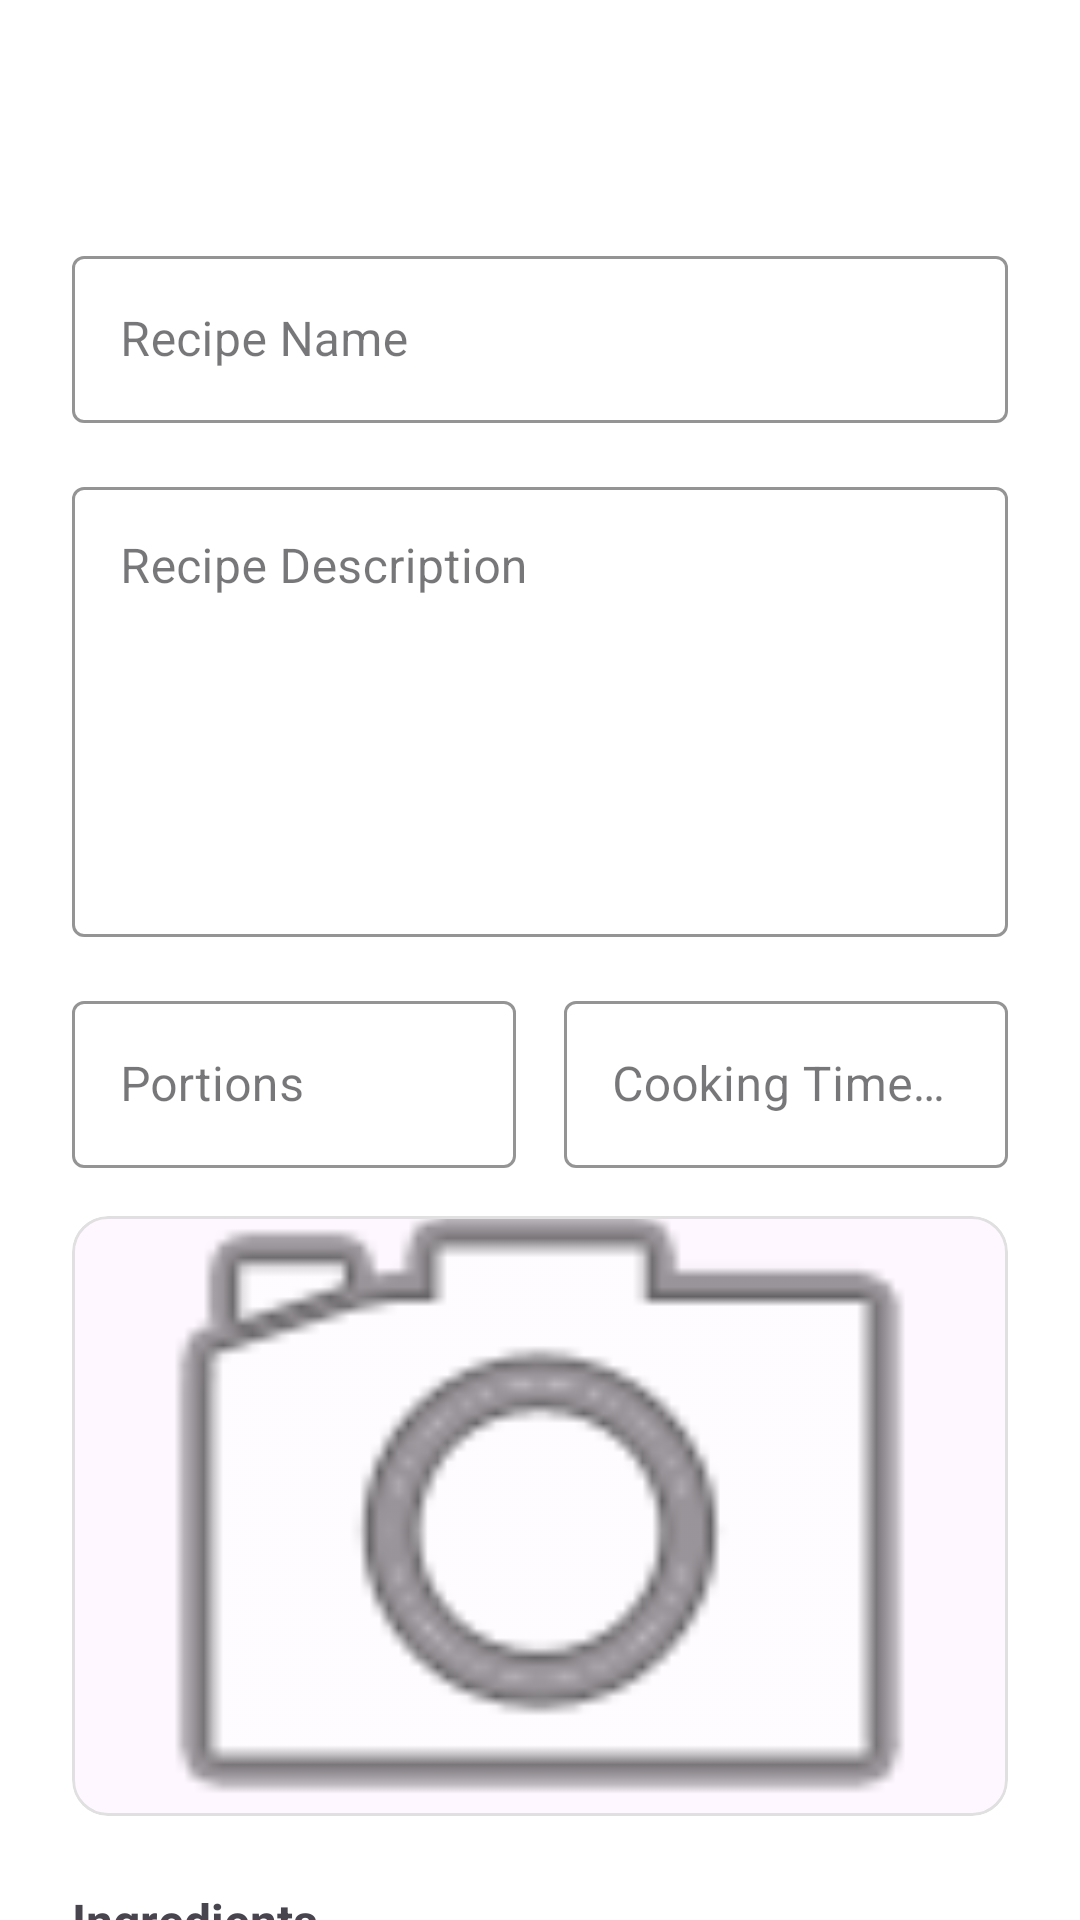

Android layout source for this screen:
<!-- AndroidManifest.xml: application theme Theme.Flavorize -->
<!-- res/layout/activity_edit_recipe.xml -->
<?xml version="1.0" encoding="utf-8"?>
<androidx.coordinatorlayout.widget.CoordinatorLayout xmlns:android="http://schemas.android.com/apk/res/android"
    xmlns:app="http://schemas.android.com/apk/res-auto"
    android:layout_width="match_parent"
    android:layout_height="match_parent"
    android:background="@color/white">

    <com.google.android.material.appbar.AppBarLayout
        android:layout_width="match_parent"
        android:layout_height="wrap_content"
        android:background="@color/white"
        app:elevation="0dp">

        <androidx.appcompat.widget.Toolbar
            android:id="@+id/toolbar"
            android:layout_width="match_parent"
            android:layout_height="wrap_content"
            android:background="@color/white"
            app:titleTextColor="@color/black"
            app:navigationIcon="@drawable/ic_back_arrow" />

    </com.google.android.material.appbar.AppBarLayout>

    <androidx.core.widget.NestedScrollView
        android:layout_width="match_parent"
        android:layout_height="match_parent"
        android:layout_marginTop="?attr/actionBarSize"
        android:fillViewport="true">

        <LinearLayout
            android:layout_width="match_parent"
            android:layout_height="wrap_content"
            android:orientation="vertical"
            android:paddingHorizontal="24dp"
            android:paddingVertical="16dp">

            <com.google.android.material.textfield.TextInputLayout
                android:layout_width="match_parent"
                android:layout_height="wrap_content"
                android:layout_marginBottom="16dp"
                app:boxBackgroundColor="@android:color/transparent"
                app:boxStrokeColor="@color/orange_button"
                app:hintTextColor="@color/orange_button"
                style="@style/Widget.MaterialComponents.TextInputLayout.OutlinedBox">

                <com.google.android.material.textfield.TextInputEditText
                    android:id="@+id/recipeNameEditText"
                    android:layout_width="match_parent"
                    android:layout_height="wrap_content"
                    android:hint="Recipe Name"
                    android:imeOptions="actionNext"
                    android:inputType="textCapSentences"
                    android:maxLines="1" />
            </com.google.android.material.textfield.TextInputLayout>

            <com.google.android.material.textfield.TextInputLayout
                android:layout_width="match_parent"
                android:layout_height="wrap_content"
                android:layout_marginBottom="16dp"
                app:boxBackgroundColor="@android:color/transparent"
                app:boxStrokeColor="@color/orange_button"
                app:hintTextColor="@color/orange_button"
                style="@style/Widget.MaterialComponents.TextInputLayout.OutlinedBox">

                <com.google.android.material.textfield.TextInputEditText
                    android:id="@+id/recipeDescriptionEditText"
                    android:layout_width="match_parent"
                    android:layout_height="150dp"
                    android:gravity="top"
                    android:hint="Recipe Description"
                    android:imeOptions="actionNext"
                    android:inputType="textMultiLine" />
            </com.google.android.material.textfield.TextInputLayout>

            <LinearLayout
                android:layout_width="match_parent"
                android:layout_height="wrap_content"
                android:orientation="horizontal"
                android:layout_marginBottom="16dp">

                <com.google.android.material.textfield.TextInputLayout
                    android:layout_width="0dp"
                    android:layout_height="wrap_content"
                    android:layout_weight="1"
                    android:layout_marginEnd="8dp"
                    app:boxBackgroundColor="@android:color/transparent"
                    app:boxStrokeColor="@color/orange_button"
                    app:hintTextColor="@color/orange_button"
                    style="@style/Widget.MaterialComponents.TextInputLayout.OutlinedBox">

                    <com.google.android.material.textfield.TextInputEditText
                        android:id="@+id/recipePortionsEditText"
                        android:layout_width="match_parent"
                        android:layout_height="wrap_content"
                        android:hint="Portions"
                        android:imeOptions="actionNext"
                        android:inputType="number"
                        android:maxLines="1" />
                </com.google.android.material.textfield.TextInputLayout>

                <com.google.android.material.textfield.TextInputLayout
                    android:layout_width="0dp"
                    android:layout_height="wrap_content"
                    android:layout_weight="1"
                    android:layout_marginStart="8dp"
                    app:boxBackgroundColor="@android:color/transparent"
                    app:boxStrokeColor="@color/orange_button"
                    app:hintTextColor="@color/orange_button"
                    style="@style/Widget.MaterialComponents.TextInputLayout.OutlinedBox">

                    <com.google.android.material.textfield.TextInputEditText
                        android:id="@+id/recipeCookingTimeEditText"
                        android:layout_width="match_parent"
                        android:layout_height="wrap_content"
                        android:hint="Cooking Time (min)"
                        android:imeOptions="actionDone"
                        android:inputType="number"
                        android:maxLines="1" />
                </com.google.android.material.textfield.TextInputLayout>
            </LinearLayout>

            <com.google.android.material.card.MaterialCardView
                android:layout_width="match_parent"
                android:layout_height="wrap_content"
                android:layout_marginBottom="16dp"
                app:cardCornerRadius="12dp"
                app:cardElevation="0dp"
                app:strokeColor="#E0E0E0"
                app:strokeWidth="1dp">

                <ImageView
                    android:id="@+id/recipeImageView"
                    android:layout_width="match_parent"
                    android:layout_height="200dp"
                    android:contentDescription="Recipe Image"
                    android:scaleType="centerCrop"
                    android:src="@android:drawable/ic_menu_camera" />
            </com.google.android.material.card.MaterialCardView>

            <TextView
                android:layout_width="match_parent"
                android:layout_height="wrap_content"
                android:text="Ingredients"
                android:textSize="16sp"
                android:textStyle="bold"
                android:layout_marginTop="8dp"
                android:layout_marginBottom="8dp"/>

            <LinearLayout
                android:id="@+id/recipeIngredientsLayout"
                android:layout_width="match_parent"
                android:layout_height="wrap_content"
                android:orientation="vertical"
                android:layout_marginBottom="16dp">

                <com.google.android.material.button.MaterialButton
                    android:id="@+id/addIngredientButton"
                    android:layout_width="wrap_content"
                    android:layout_height="wrap_content"
                    android:text="+ Add Ingredient"
                    app:cornerRadius="20dp"
                    android:textColor="@color/white"
                    android:backgroundTint="@color/orange_button"
                    android:layout_marginTop="8dp" />
            </LinearLayout>

            <TextView
                android:layout_width="match_parent"
                android:layout_height="wrap_content"
                android:text="Instructions"
                android:textSize="16sp"
                android:textStyle="bold"
                android:layout_marginTop="8dp"
                android:layout_marginBottom="8dp"/>

            <LinearLayout
                android:id="@+id/recipeInstructionsLayout"
                android:layout_width="match_parent"
                android:layout_height="wrap_content"
                android:orientation="vertical"
                android:layout_marginBottom="24dp">

                <com.google.android.material.button.MaterialButton
                    android:id="@+id/addInstructionButton"
                    android:layout_width="wrap_content"
                    android:layout_height="wrap_content"
                    android:text="+ Add Instruction"
                    app:cornerRadius="20dp"
                    android:textColor="@color/white"
                    android:backgroundTint="@color/orange_button"
                    android:layout_marginTop="8dp" />
            </LinearLayout>

            <com.google.android.material.button.MaterialButton
                android:id="@+id/submitRecipeButton"
                android:layout_width="match_parent"
                android:layout_height="56dp"
                android:text="Update Recipe"
                android:textAllCaps="false"
                app:cornerRadius="12dp"
                android:backgroundTint="@color/orange_button"
                android:textColor="@color/white"
                android:layout_marginTop="16dp"
                android:layout_marginBottom="32dp" />

        </LinearLayout>
    </androidx.core.widget.NestedScrollView>
</androidx.coordinatorlayout.widget.CoordinatorLayout>
<!-- resources referenced by this layout -->
<resources>
  <color name="black">#FF000000</color>
  <color name="orange_button">#FF9800</color>
  <color name="white">#FFFFFFFF</color>
  <!-- drawable ic_back_arrow (drawable) -->
  <vector xmlns:android="http://schemas.android.com/apk/res/android"
      android:height="24dp"
      android:viewportHeight="24"
      android:viewportWidth="24"
      android:width="24dp"
      android:tint="?attr/colorOnPrimary">
  
      <path
          android:fillColor="@android:color/white"
          android:pathData="M17.77,3.77l-1.77,-1.77l-10,10l10,10l1.77,-1.77l-8.23,-8.23z" />
  </vector>
  <style name="Theme.Flavorize" parent="Base.Theme.Flavorize" />
  <style name="Base.Theme.Flavorize" parent="Theme.Material3.DayNight.NoActionBar">
          
          
      </style>
</resources>
